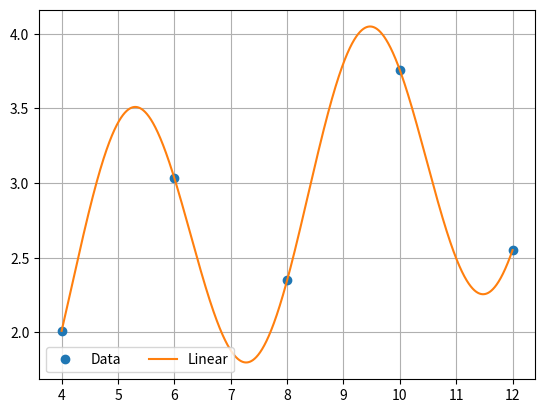

The matplotlib source for this figure: (Note: this script raises an exception after producing the figure.)
from scipy.interpolate import CubicSpline
import numpy as np
import matplotlib.pyplot as plt
from string import Template
from math import sin

template = Template('#' * 10 + ' $string ' + '#' * 10)


def linear_function(x: int, alpha=3) -> float:
    """
    Main linear function
    :param x: x value
    :param alpha: some value
    :return: result y = f(x)
    """
    y_value = sin(alpha / 2 * x) + (x * alpha) ** (1 / 3)
    return y_value


def create_indexes(x_values: list) -> dict:
    """
    Function that creates indexes for spline coefficients matrix
    :param x_values: our nodes
    :return: dictionary with indexes
    """
    indexes = {}
    length = len(x_values)
    for i in range(length - 1):
        indexes[f'b{i + 1}'] = i
        indexes[f'c{i + 1}'] = i + length - 1
        indexes[f'd{i + 1}'] = i + length * 2 - 2
    indexes['y'] = (length - 1) * 3
    return indexes


def get_coeffs_for_newton_polynomial(x_elements: list, y_elements: list) -> list:
    """
    Creates pyramid and extracts coefficients
    :param x_elements: our nodes
    :param y_elements: results of f(x)
    :return: list of coefficients
    """
    length = len(y_elements)
    pyramid = []
    for _ in range(length):
        tmp_array = []
        for _ in range(length):
            tmp_array.append(0)
        pyramid.append(tmp_array)
    print(template.substitute(string='Zero pyramid'))
    print(np.matrix(pyramid))
    for index in range(length):
        pyramid[index][0] = y_elements[index]
    print(template.substitute(string='Pyramid with first y_elements'))
    print(np.matrix(pyramid))
    for step in range(1, length):
        for index in range(length - step):
            pyramid[index][step] = (pyramid[index + 1][step - 1] - pyramid[index][step - 1]) / (
                    x_elements[index + step] - x_elements[index])
    print(template.substitute(string='Final pyramid'))
    print(np.matrix(pyramid))
    return pyramid[0]  # return first row


def print_newton_polynomial(x_values: list, newton_coeffs: list) -> None:
    """
    Function that prints our newton polynomial
    :param x_values: our nodes
    :param newton_coeffs: coefficients for newton polynomial
    :return: nothing to return
    """
    print(template.substitute(string='Newton eval'))
    for i in range(len(newton_coeffs)):
        print(f' +({round(newton_coeffs[i], 5)}) ', end='')
        for j in range(i):
            print(f'(x-{x_values[j]})', end='')
    print(' = y', end='\n')

    # Create polynomial with NumPy
    final_polynomial = np.polynomial.Polynomial([0.])  # our target polynomial
    length = len(newton_coeffs)
    for i in range(length):
        polynomial = np.polynomial.Polynomial([1.])  # create a dummy polynomial
        for j in range(i):
            p_temp = np.polynomial.Polynomial([-x_values[j], 1.])  # (x_elements - x_j)
            polynomial = np.polymul(polynomial, p_temp)  # multiply dummy with expression
        polynomial *= newton_coeffs[i]  # apply coefficient
        final_polynomial = np.polyadd(final_polynomial, polynomial)  # add to target polynomial
    final_polynomial[0].coef = np.round_(final_polynomial[0].coef, decimals=5)
    print(final_polynomial[0])


def solve_newton_polynomial(newton_coeffs: list, x_values: list, x_value: float) -> float:
    """
    Function that calculate newton polynomial at x_valuew
    :param newton_coeffs: coefficients for newton polynomial
    :param x_values: our nodes
    :param x_value: current x
    :return: f(x)
    """
    length = len(x_values) - 1
    result = newton_coeffs[length]
    for k in range(1, length + 1):
        result = newton_coeffs[length - k] + (x_value - x_values[length - k]) * result
    return result


def show_plot(x_values: list, y_values: list, newton_coeffs=None, spline_coeffs=None, indexes=None, scipy_flag=False) -> None:
    """
    Function for creating plots
    :param x_values: our nodes
    :param y_values: values at this nodes
    :param newton_coeffs: coefficients for newton polynomial
    :param spline_coeffs: coefficients for spline equations
    :param indexes: dictionary with indexes for spline equations
    :param scipy_flag: flag to show plot with scipy
    :return: nothing to return
    """
    x_axis = np.linspace(4, 12, num=10000)
    x_axis_2 = np.linspace(4, 12, num=2000)
    fig, ax = plt.subplots()
    ax.plot(x_values, y_values, 'o', label='Data')
    ax.plot(x_axis, [linear_function(x) for x in x_axis], label='Linear')
    if scipy_flag:
        cs = CubicSpline(x_values, y_values)
        ax.plot(x_axis_2, [solve_spline_equation(x_values, y_values, x, spline_coeffs, indexes) for x in x_axis_2],
                label='Spline interpolation')
        ax.plot(x_axis_2, cs(x_axis_2), label='SciPy spline interpolation')
    elif newton_coeffs is not None:
        ax.plot(x_axis_2, [solve_newton_polynomial(newton_coeffs, x_values, x) for x in x_axis_2],
                label='Newton Polynomial')
    elif spline_coeffs is not None:
        ax.plot(x_axis_2, [solve_spline_equation(x_values, y_values, x, spline_coeffs, indexes) for x in x_axis_2],
                label='Spline interpolation')
    ax.legend(loc='lower left', ncol=2)
    plt.grid()
    plt.show()


def create_matrix(x_values: list, y_values: list, indexes: dict) -> [list, list]:
    """
    Function that create matrix to find coefficients for spline equations
    :param x_values: our nodes
    :param y_values: values at this nodes
    :param indexes: indexes for matrix
    :return: matrix a and vector b
    """
    matrix_a = []
    indexes_length = len(indexes)
    # I
    for i in range(1, len(x_values)):
        row = np.zeros(indexes_length)
        h = x_values[i] - x_values[i - 1]
        row[indexes[f'b{i}']] = h
        row[indexes[f'c{i}']] = h ** 2
        row[indexes[f'd{i}']] = h ** 3
        row[indexes['y']] = y_values[i] - y_values[i - 1]
        matrix_a.append(row)
    # II
    for i in range(1, len(x_values) - 1):
        row = np.zeros(indexes_length)
        h = x_values[i] - x_values[i - 1]
        row[indexes[f'b{i + 1}']] = 1
        row[indexes[f'b{i}']] = -1
        row[indexes[f'c{i}']] = -2 * h
        row[indexes[f'd{i}']] = -3 * h ** 2
        row[indexes['y']] = 0
        matrix_a.append(row)
    # III
    for i in range(1, len(x_values) - 1):
        row = np.zeros(indexes_length)
        h = x_values[i] - x_values[i - 1]
        row[indexes[f'c{i + 1}']] = 1
        row[indexes[f'c{i}']] = -1
        row[indexes[f'd{i}']] = -3 * h
        row[indexes['y']] = 0
        matrix_a.append(row)
    # IV
    row = np.zeros(indexes_length)
    row[indexes[f'c{len(x_values) - 1}']] = 1
    row[indexes[f'd{len(x_values) - 1}']] = 3 * (x_values[-1] - x_values[-2])
    row[indexes['y']] = 0
    matrix_a.append(row)
    row = np.zeros(indexes_length)
    row[indexes['c1']] = 1
    row[indexes['y']] = 0
    matrix_a.append(row)
    vector_b = np.zeros(indexes_length - 1)
    for i in range(len(matrix_a)):
        vector_b[i] = matrix_a[i][-1]
    matrix_a = np.delete(matrix_a, np.s_[-1:], axis=1)
    print(template.substitute(string='Matrix A and vector B'))
    print(np.matrix(matrix_a))
    print(vector_b)
    return matrix_a, vector_b


def solve_kramer_method(matrix_a: list, vector_b: list, matrix_c: list) -> list:
    """
    Kramer function to find spline coeffiecents
    :param matrix_a: matrix a
    :param vector_b: vector b
    :param matrix_c: matrix a copy
    :return: list of spline coefficients
    """
    spline_coeffs = []
    for i in range(0, len(vector_b)):
        for j in range(0, len(vector_b)):
            matrix_c[j][i] = vector_b[j]
            if i > 0:
                matrix_c[j][i - 1] = matrix_a[j][i - 1]
        spline_coeffs.append(np.linalg.det(matrix_c) / np.linalg.det(matrix_a))
    spline_coeffs = np.array(spline_coeffs).round(5)
    return spline_coeffs


def print_spline_equations(x_values: list, y_values: list, spline_coeffs: list, indexes: dict) -> None:
    """
    Function that print spline equations
    :param x_values: our nodes
    :param y_values: values at this nodes
    :param spline_coeffs: coefficients for spline equations
    :param indexes: indexes for spline equations
    :return: nothing to return
    """
    print(template.substitute(string='Spline equations'))
    for i in range(len(x_values) - 1):
        print(
            f"{y_values[i]} +({spline_coeffs[indexes[f'b{i + 1}']]})(x-{x_values[i]}) +{spline_coeffs[indexes[f'c{i + 1}']]}(x-{x_values[i]})**2 +{spline_coeffs[indexes[f'd{i + 1}']]}(x-{x_values[i]})**3")


def solve_spline_equation(x_values: list, y_values: list, x_value: float, spline_coeffs: list, indexes: dict) -> float:
    """
    Function to get value at x point of spline equation
    :param x_values: our nodes
    :param y_values: values at this nodes
    :param x_value: current x point
    :param spline_coeffs: coefficients for spline equations
    :param indexes: dictionary with indexes for spline equations
    :return: f(x)
    """
    for i in range(len(x_values) - 1):
        if x_values[i] <= x_value <= x_values[i + 1]:
            return y_values[i] + spline_coeffs[indexes[f'b{i + 1}']] * (x_value - x_values[i]) + spline_coeffs[
                indexes[f'c{i + 1}']] * (x_value - x_values[i]) ** 2 + spline_coeffs[indexes[f'd{i + 1}']] * (
                               x_value - x_values[i]) ** 3


def get_faults(x_values: list, y_values: list, newton_coeffs: list, spline_coeffs: list, indexes: dict) -> None:
    """
    Function that prints faults for math functions
    :param x_values: our nodes
    :param y_values: values at this nodes
    :param newton_coeffs: coefficients for newton polynomial
    :param spline_coeffs: coefficients for spline equations
    :param indexes: dictionary with indexes for spline equations
    :return: nothing to return
    """
    cs = CubicSpline(x_values, y_values)
    faults = {'newton': 0., 'spline': 0., 'scipy': 0.}
    for x_value in x_values:
        faults['newton'] += abs(solve_newton_polynomial(newton_coeffs, x_values, x_value) - linear_function(x_value))
        faults['spline'] += abs(solve_spline_equation(x_values, y_values, x_value, spline_coeffs, indexes) - linear_function(x_value))
        faults['scipy'] += abs(cs(x_value) - linear_function(x_value))
    print(template.substitute(string='Faults'))
    print(template.substitute(string='Newton interpolation'))
    print(round(faults['newton'], 5))
    print(template.substitute(string='Cubic spline interpolation'))
    print(round(faults['spline'], 4))
    print(template.substitute(string='SciPy cubic spline interpolation'))
    print(round(faults['scipy'], 5))


def main():
    """Main function"""
    k = 10 - 1
    x_values = [-5 + k, -3 + k, -1 + k, 1 + k, 3 + k]
    y_values = [linear_function(x) for x in x_values]
    print(template.substitute(string='X and Y values'))
    print(x_values)
    print(np.array(y_values).round(5))
    show_plot(x_values=x_values.copy(), y_values=y_values.copy())
    # Newton Polynomial
    newton_coeffs = get_coeffs_for_newton_polynomial(x_values.copy(), y_values.copy())
    print(template.substitute(string='Coefficients'))
    print(np.array(newton_coeffs).round(5))
    print_newton_polynomial(x_values.copy(), newton_coeffs.copy())
    show_plot(x_values=x_values.copy(), y_values=y_values.copy(), newton_coeffs=newton_coeffs.copy())
    # Cubic spline
    # x_values_2 = [2, 3, 5, 7]
    # y_values_2 = [4, -2, 6, -3]
    indexes = create_indexes(x_values.copy())
    print(template.substitute(string='Indexes'))
    print(indexes)
    matrix_a, vector_b = create_matrix(x_values.copy(), y_values.copy(), indexes.copy())
    matrix_c = matrix_a.copy()
    spline_coeffs = solve_kramer_method(matrix_a, vector_b, matrix_c)
    print(template.substitute(string='Spline coeffiecients'))
    print(spline_coeffs)
    print_spline_equations(x_values.copy(), y_values.copy(), spline_coeffs.copy(), indexes.copy())
    show_plot(x_values=x_values.copy(), y_values=y_values.copy(), spline_coeffs=spline_coeffs.copy(),
              indexes=indexes.copy())
    # SciPy spline
    show_plot(x_values=x_values.copy(), y_values=y_values.copy(), spline_coeffs=spline_coeffs.copy(), indexes=indexes.copy(), scipy_flag=True)
    # Get faults
    get_faults(x_values.copy(), y_values.copy(), newton_coeffs.copy(), spline_coeffs.copy(), indexes.copy())


main()
